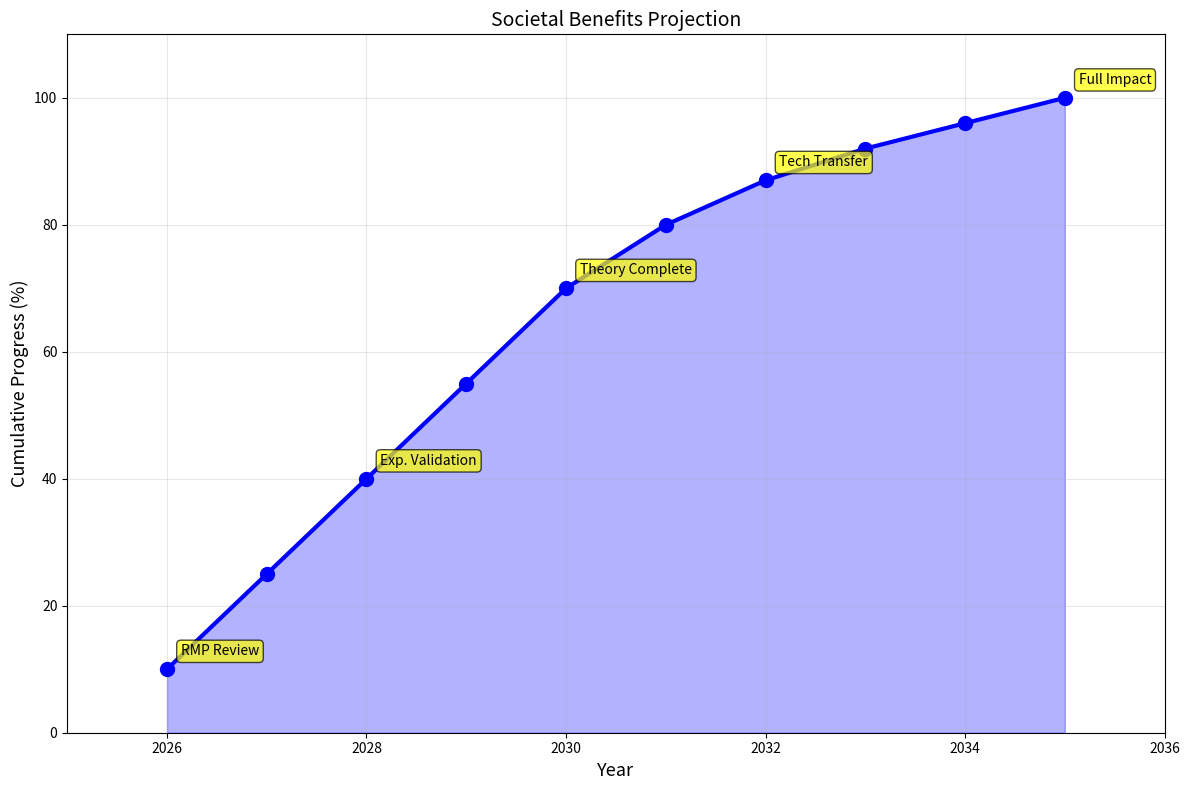

This figure's Python source: (Note: this script raises an exception after producing the figure.)
#!/usr/bin/env python3
"""
Figure 48: Societal Impact Assessment

Part of Unified Dimension Flow Theory review.
"""

import numpy as np
import matplotlib.pyplot as plt

fig, ax = plt.subplots(figsize=(12, 8))

# Timeline visualization
years = np.array([2026, 2027, 2028, 2029, 2030, 2031, 2032, 2033, 2034, 2035])
progress = np.array([10, 25, 40, 55, 70, 80, 87, 92, 96, 100])

ax.fill_between(years, 0, progress, alpha=0.3, color='blue')
ax.plot(years, progress, 'b-', lw=3, marker='o', markersize=10)

# Milestones
milestones = [
    (2026, 10, 'RMP Review'),
    (2028, 40, 'Exp. Validation'),
    (2030, 70, 'Theory Complete'),
    (2032, 87, 'Tech Transfer'),
    (2035, 100, 'Full Impact'),
]

for year, prog, label in milestones:
    ax.annotate(label, (year, prog), xytext=(10, 10),
                textcoords='offset points', fontsize=10,
                bbox=dict(boxstyle='round', facecolor='yellow', alpha=0.7))

ax.set_xlabel('Year', fontsize=13)
ax.set_ylabel('Cumulative Progress (%)', fontsize=13)
ax.set_title('Societal Benefits Projection', fontsize=14)
ax.set_xlim(2025, 2036)
ax.set_ylim(0, 110)
ax.grid(True, alpha=0.3)

plt.tight_layout()
plt.savefig(f'../fig48_completed.pdf', dpi=600, bbox_inches='tight')
plt.savefig(f'../fig48_completed.png', dpi=600, bbox_inches='tight')
print(f'Figure 48 completed')
